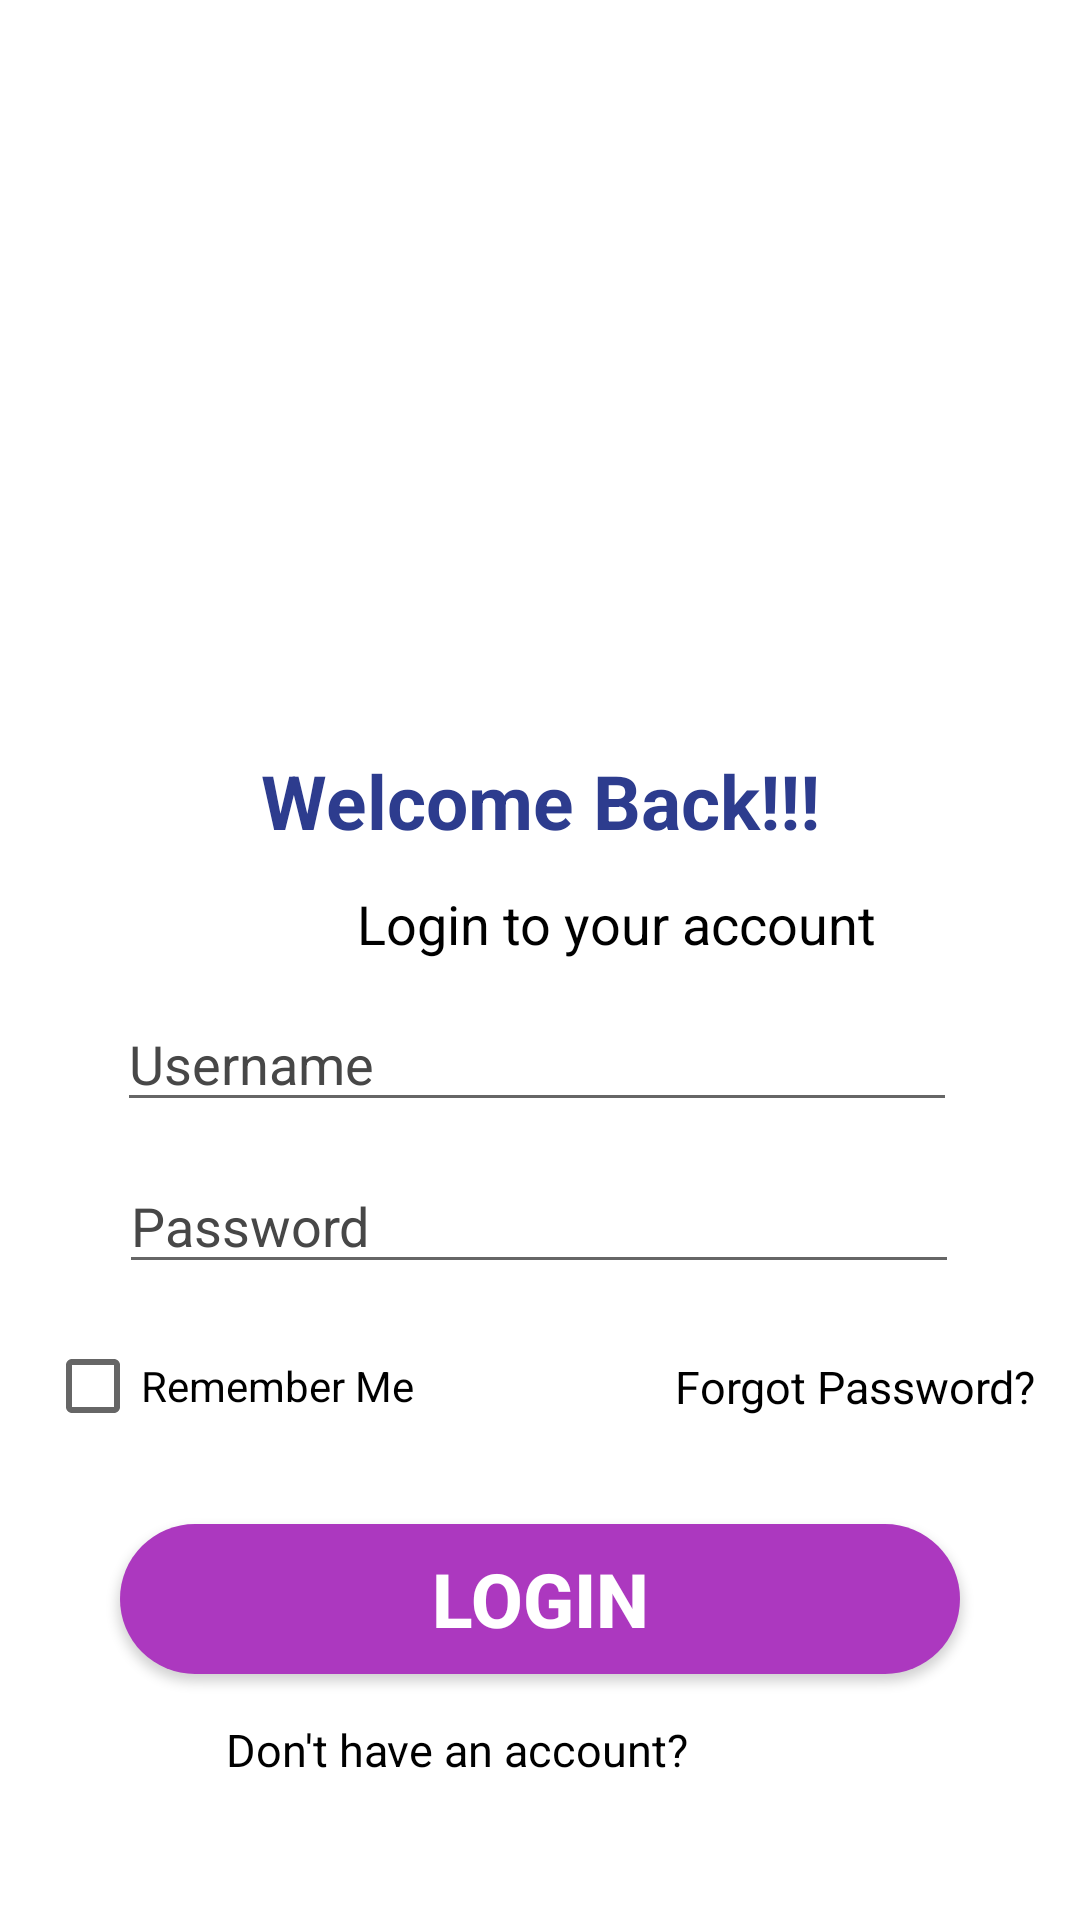

Here is an Android app screen rendered from its layout file. Give the layout XML and the strings, colors and styles it references.
<!-- AndroidManifest.xml: application theme Theme.INTERAC -->
<!-- res/layout/activity_login.xml -->
<?xml version="1.0" encoding="utf-8"?>
<androidx.constraintlayout.widget.ConstraintLayout xmlns:android="http://schemas.android.com/apk/res/android"
    xmlns:app="http://schemas.android.com/apk/res-auto"
    xmlns:tools="http://schemas.android.com/tools"
    android:layout_width="match_parent"
    android:background="@color/white"
    android:layout_height="match_parent">

    <TextView
        android:id="@+id/textView"
        android:layout_width="wrap_content"
        android:layout_height="wrap_content"
        android:layout_marginTop="12dp"
        android:text="Welcome Back!!!"
        android:textStyle="bold"
        android:textColor="#2D3C8E"
        android:textSize="25sp"
        app:layout_constraintEnd_toEndOf="parent"
        app:layout_constraintStart_toStartOf="parent"
        app:layout_constraintTop_toBottomOf="@id/imageView"
        tools:ignore="MissingConstraints" />

    <TextView
        android:id="@+id/textView2"
        android:layout_width="wrap_content"
        android:layout_height="wrap_content"
        android:layout_marginStart="119dp"
        android:layout_marginTop="12dp"
        android:layout_marginEnd="119dp"
        android:text="Login to your account"
        android:textColor="@color/black"
        android:textSize="18sp"
        app:layout_constraintEnd_toEndOf="parent"
        app:layout_constraintHorizontal_bias="0.0"
        app:layout_constraintStart_toStartOf="parent"
        app:layout_constraintTop_toBottomOf="@id/textView"
        tools:ignore="MissingConstraints" />

    <EditText
        android:id="@+id/editTextUserName234"
        android:layout_width="280dp"
        android:layout_height="42dp"
        android:layout_marginTop="12dp"
        android:ems="10"
        android:hint="Username"
        android:textColorHint="#474747"
        android:textColor="@color/black"
        android:inputType="textPersonName"
        app:layout_constraintEnd_toEndOf="parent"
        app:layout_constraintHorizontal_bias="0.488"
        app:layout_constraintStart_toStartOf="parent"
        app:layout_constraintTop_toBottomOf="@id/textView2"
        tools:ignore="MissingConstraints" />

    <EditText
        android:id="@+id/editTextPassword123"
        android:layout_width="280dp"
        android:layout_height="42dp"
        android:layout_marginTop="12dp"
        android:ems="10"
        android:hint="Password"
        android:inputType="textPassword"
        android:textColorHint="#474747"
        android:textColor="@color/black"
        app:layout_constraintEnd_toEndOf="parent"
        app:layout_constraintHorizontal_bias="0.497"
        app:layout_constraintStart_toStartOf="parent"
        app:layout_constraintTop_toBottomOf="@id/editTextUserName234"
        tools:ignore="MissingConstraints" />

    <CheckBox
        android:id="@+id/checkBox"
        android:layout_width="wrap_content"
        android:layout_height="wrap_content"
        android:layout_marginStart="65dp"
        android:layout_marginTop="10dp"
        android:layout_marginEnd="222dp"
        android:text="Remember Me"
        app:layout_constraintEnd_toEndOf="parent"
        app:layout_constraintHorizontal_bias="1.0"
        app:layout_constraintStart_toStartOf="@id/editTextPassword123"
        app:layout_constraintTop_toBottomOf="@id/editTextPassword123"
        tools:ignore="MissingConstraints" />

    <TextView
        android:id="@+id/textView3"
        android:layout_width="wrap_content"
        android:layout_height="wrap_content"
        android:layout_marginStart="225dp"
        android:layout_marginTop="24dp"
        android:layout_marginEnd="66dp"
        android:text="Forgot Password?"
        android:textSize="15sp"
        android:textColor="@color/black"
        app:layout_constraintEnd_toEndOf="@id/editTextPassword123"
        app:layout_constraintHorizontal_bias="0.0"
        app:layout_constraintStart_toStartOf="parent"
        app:layout_constraintTop_toBottomOf="@id/editTextPassword123"
        tools:ignore="MissingConstraints" />

    <Button
        android:id="@+id/button"
        android:layout_width="280dp"
        android:layout_height="50dp"
        android:layout_marginTop="80dp"
        android:background="@drawable/rounded_corner"
        android:backgroundTint="#AC38BF"
        android:text="LOGIN"
        android:textStyle="bold"
        android:textColor="@color/white"
        android:textSize="25sp"
        app:layout_constraintEnd_toEndOf="parent"
        app:layout_constraintHorizontal_bias="0.5"
        app:layout_constraintStart_toStartOf="parent"
        app:layout_constraintTop_toBottomOf="@id/editTextPassword123"
        tools:ignore="MissingConstraints" />

    <TextView
        android:id="@+id/textView4"
        android:layout_width="wrap_content"
        android:layout_height="wrap_content"
        android:layout_marginStart="107dp"
        android:layout_marginTop="65dp"
        android:layout_marginEnd="162dp"
        android:text="Don't have an account?"
        android:textSize="15sp"
        android:textColor="@color/black"
        app:layout_constraintEnd_toEndOf="parent"
        app:layout_constraintStart_toStartOf="parent"
        app:layout_constraintTop_toTopOf="@id/button"
        tools:ignore="MissingConstraints" />

    <TextView
        android:id="@+id/textView5"
        android:layout_width="wrap_content"
        android:layout_height="wrap_content"
        android:layout_marginStart="260dp"
        android:layout_marginTop="65dp"
        android:layout_marginEnd="106dp"
        android:text="       SignUp"
        android:textSize="15sp"
        android:textColor="@color/black"
        app:layout_constraintEnd_toEndOf="parent"
        app:layout_constraintStart_toStartOf="parent"
        app:layout_constraintTop_toTopOf="@id/button"
        tools:ignore="MissingConstraints" />

    <ImageView
        android:id="@+id/imageView"
        android:layout_width="178dp"
        android:layout_height="170dp"
        android:layout_marginTop="68dp"
        app:layout_constraintEnd_toEndOf="parent"
        app:layout_constraintHorizontal_bias="0.48"
        app:layout_constraintStart_toStartOf="parent"
        app:layout_constraintTop_toTopOf="parent"
        app:srcCompat="@drawable/interac"
        tools:ignore="MissingConstraints" />

</androidx.constraintlayout.widget.ConstraintLayout>
<!-- resources referenced by this layout -->
<resources>
  <!-- drawable rounded_corner (drawable) -->
  <?xml version="1.0" encoding="utf-8"?>
  <shape xmlns:android="http://schemas.android.com/apk/res/android">
      <corners  android:radius="50dp"/>
      <solid android:color="#AC38BF"></solid>
  </shape>
  <style name="Theme.INTERAC" parent="Theme.MaterialComponents.DayNight.DarkActionBar">
          
          <item name="colorPrimary">@color/purple_500</item>
          <item name="colorPrimaryVariant">@color/purple_700</item>
          <item name="colorOnPrimary">@color/white</item>
          
          <item name="colorSecondary">@color/teal_200</item>
          <item name="colorSecondaryVariant">@color/teal_700</item>
          <item name="colorOnSecondary">@color/black</item>
          
          <item name="android:statusBarColor" tools:targetApi="l">?attr/colorPrimaryVariant</item>
          
      </style>
  <!-- not gathered from this repository: default colours our renderer supplied (Android Studio template values) -->
  <color name="purple_500">#FF6200EE</color>
  <color name="purple_700">#FF3700B3</color>
  <color name="teal_200">#FF03DAC5</color>
  <color name="teal_700">#FF018786</color>
  <color name="black">#FF000000</color>
  <color name="white">#FFFFFFFF</color>
</resources>
